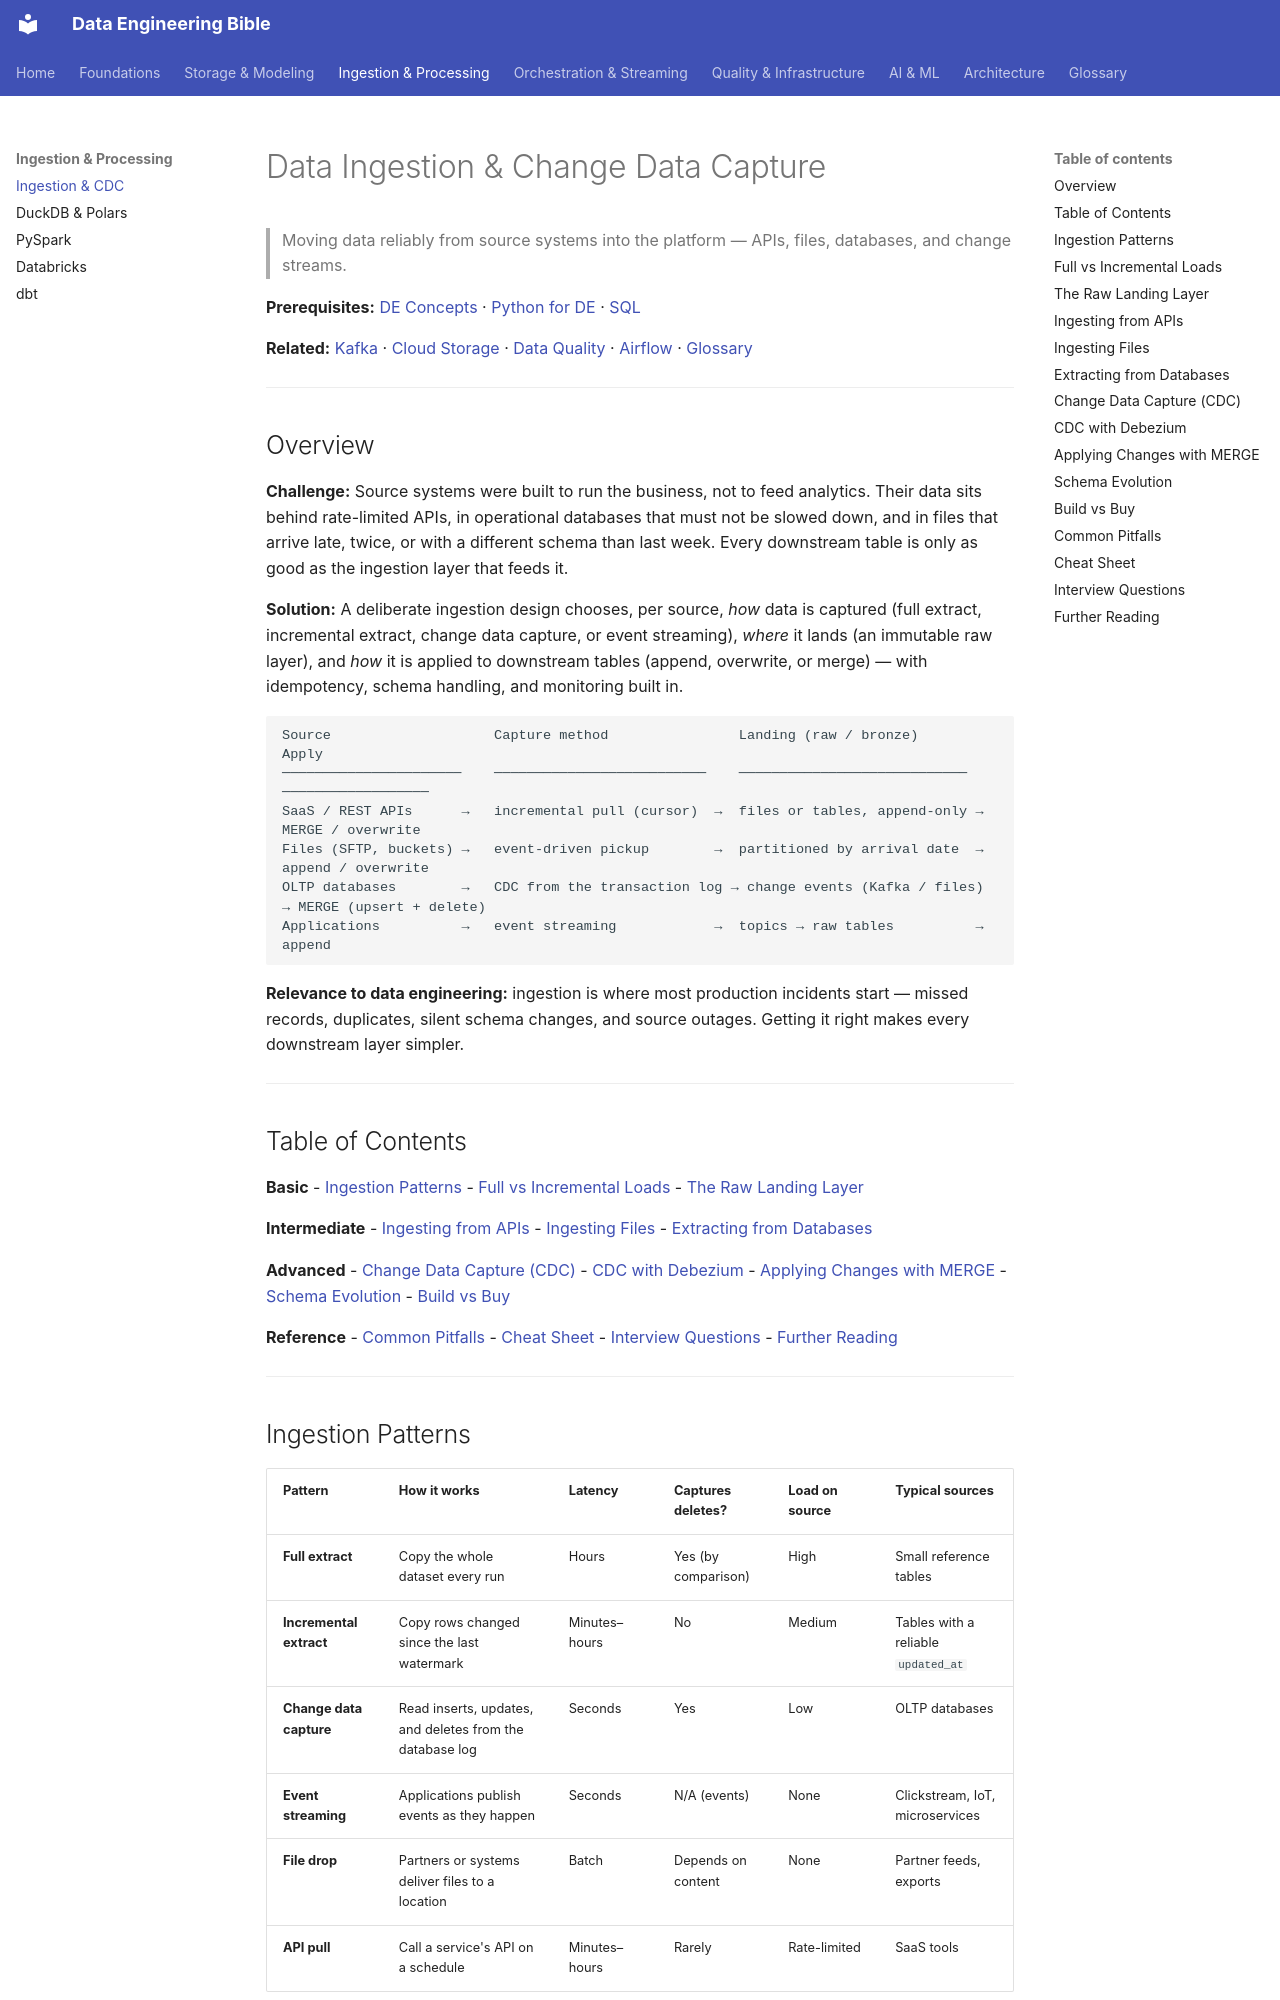

repository: sarangambekar1997/de-workspace · page: 02-processing/ingestion-cdc/index.html · generator: mkdocs

# Data Ingestion & Change Data Capture
> Moving data reliably from source systems into the platform — APIs, files, databases, and change streams.

**Prerequisites:** [DE Concepts](../00-foundations/de-concepts.md) · [Python for DE](../00-foundations/python-reference.md) · [SQL](../00-foundations/sql-reference.md)

**Related:** [Kafka](../04-streaming/kafka-reference.md) · [Cloud Storage](../01-storage/cloud-storage.md) · [Data Quality](../05-quality-governance/data-quality.md) · [Airflow](../03-orchestration/airflow-reference.md) · [Glossary](../99-reference/glossary.md)

---

## Overview

**Challenge:** Source systems were built to run the business, not to feed analytics. Their data sits behind rate-limited APIs, in operational databases that must not be slowed down, and in files that arrive late, twice, or with a different schema than last week. Every downstream table is only as good as the ingestion layer that feeds it.

**Solution:** A deliberate ingestion design chooses, per source, *how* data is captured (full extract, incremental extract, change data capture, or event streaming), *where* it lands (an immutable raw layer), and *how* it is applied to downstream tables (append, overwrite, or merge) — with idempotency, schema handling, and monitoring built in.

```
Source                    Capture method                Landing (raw / bronze)          Apply
──────────────────────    ──────────────────────────    ────────────────────────────    ──────────────────
SaaS / REST APIs      →   incremental pull (cursor)  →  files or tables, append-only →  MERGE / overwrite
Files (SFTP, buckets) →   event-driven pickup        →  partitioned by arrival date  →  append / overwrite
OLTP databases        →   CDC from the transaction log → change events (Kafka / files) → MERGE (upsert + delete)
Applications          →   event streaming            →  topics → raw tables          →  append
```

**Relevance to data engineering:** ingestion is where most production incidents start — missed records, duplicates, silent schema changes, and source outages. Getting it right makes every downstream layer simpler.

---

## Table of Contents

**Basic**
- [Ingestion Patterns](#ingestion-patterns)
- [Full vs Incremental Loads](#full-vs-incremental-loads)
- [The Raw Landing Layer](#the-raw-landing-layer)

**Intermediate**
- [Ingesting from APIs](#ingesting-from-apis)
- [Ingesting Files](#ingesting-files)
- [Extracting from Databases](#extracting-from-databases)

**Advanced**
- [Change Data Capture (CDC)](#change-data-capture-cdc)
- [CDC with Debezium](#cdc-with-debezium)
- [Applying Changes with MERGE](#applying-changes-with-merge)
- [Schema Evolution](#schema-evolution)
- [Build vs Buy](#build-vs-buy)

**Reference**
- [Common Pitfalls](#common-pitfalls)
- [Cheat Sheet](#cheat-sheet)
- [Interview Questions](#interview-questions)
- [Further Reading](#further-reading)

---
